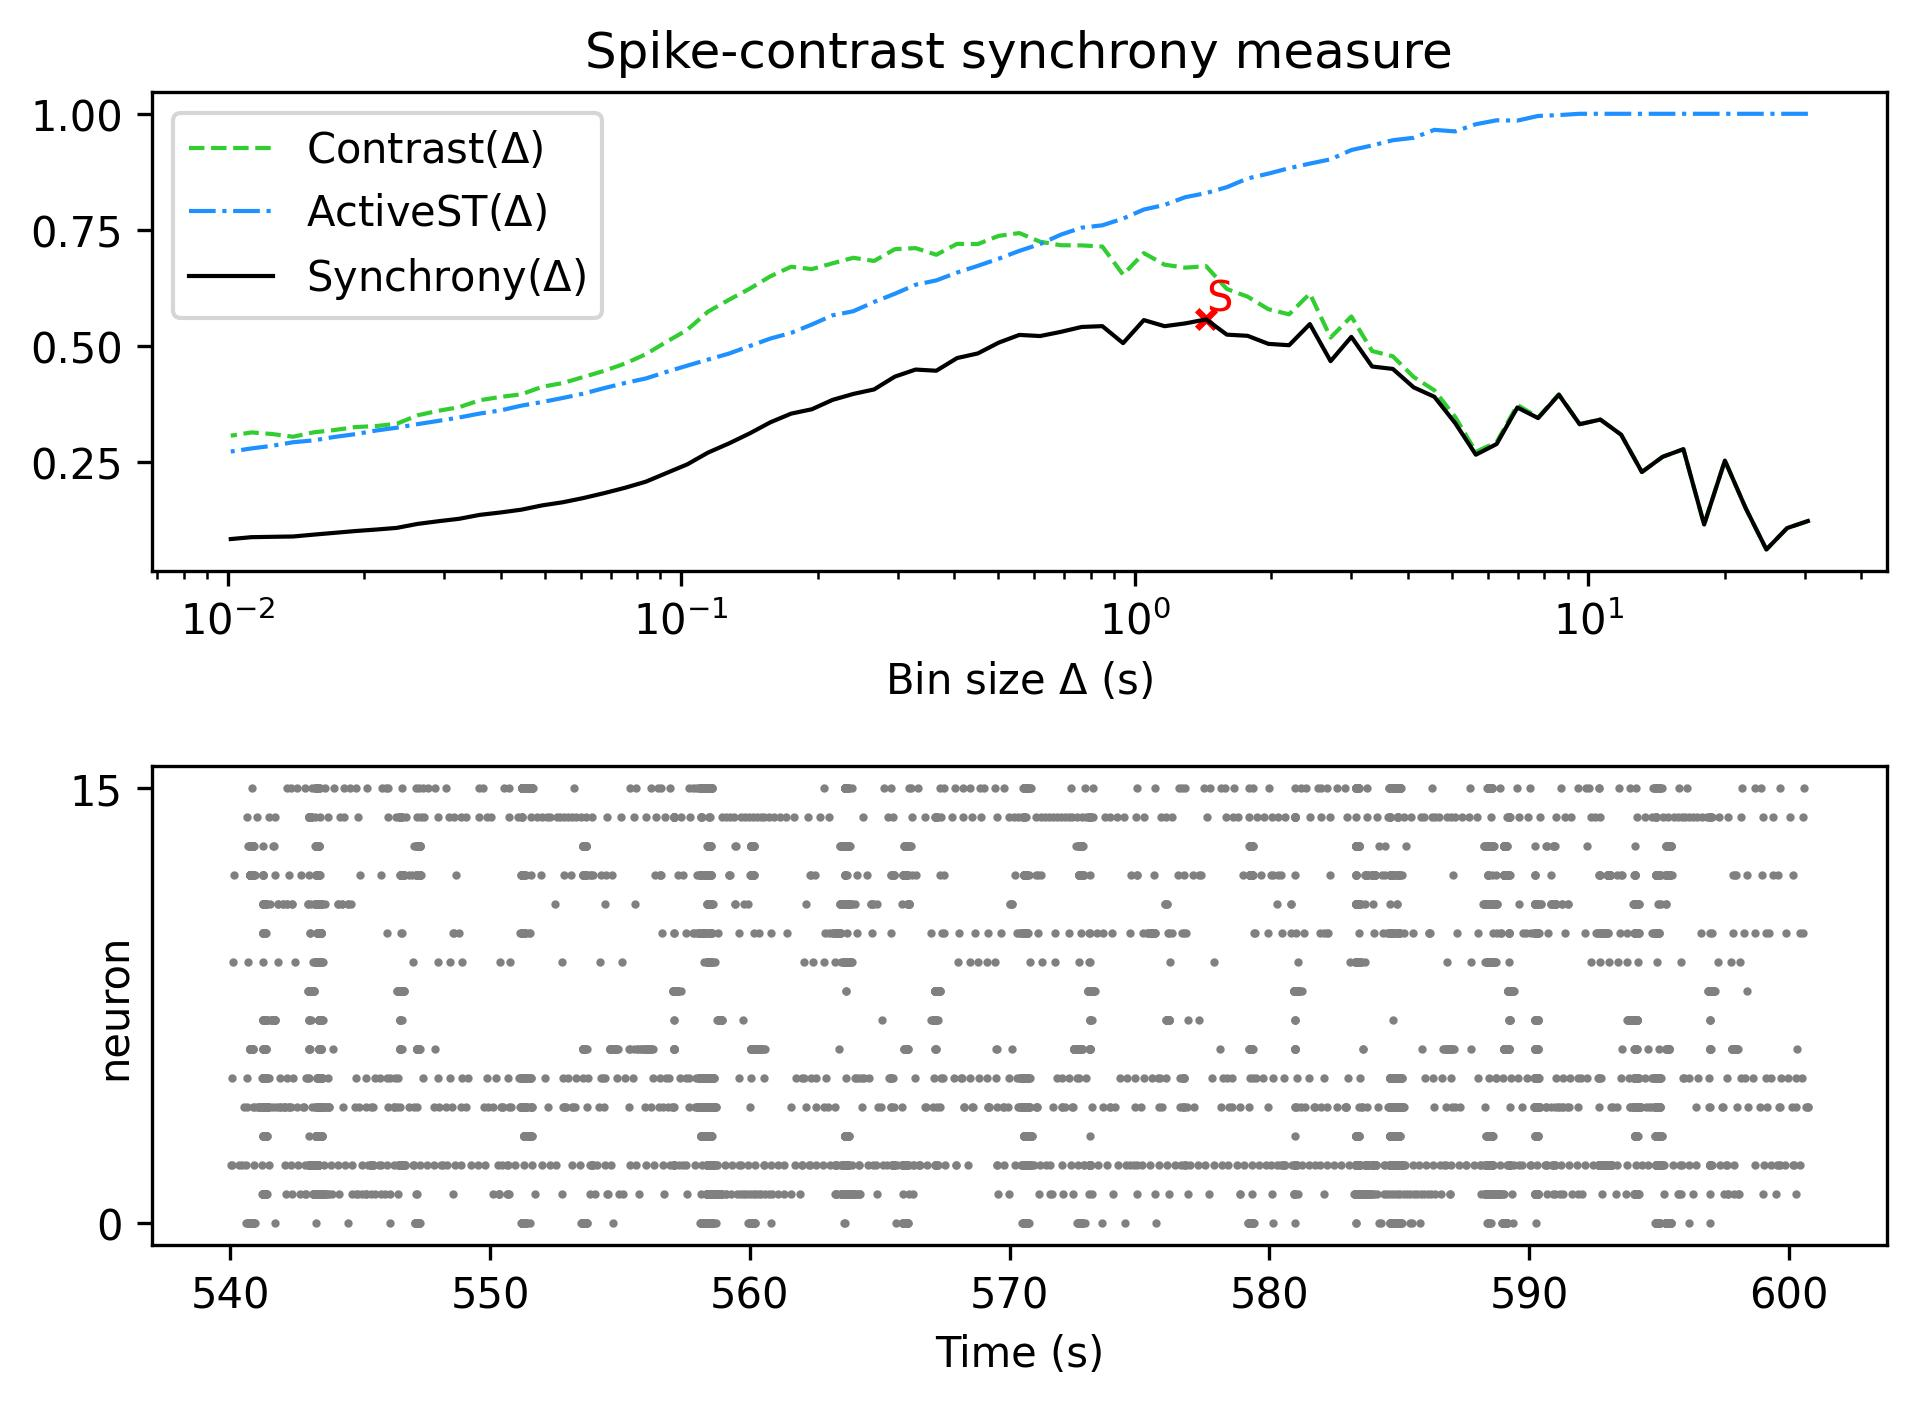

The file beside this chart, header and first rows:
, Spike-contrast (30.5 s), Spike-contrast (27.45 s), Spike-contrast (24.705 s), Spike-contrast (22.234 s), Spike-contrast (20.011 s), Spike-contrast (18.01 s), Spike-contrast (16.209 s), Spike-contrast (14.588 s), Spike-contrast (13.129 s), Spike-contrast (11.816 s), Spike-contrast (10.635 s), Spike-contrast (9.571 s), Spike-contrast (8.614 s), Spike-contrast (7.753 s), Spike-contrast (6.977 s), Spike-contrast (6.28 s), Spike-contrast (5.652 s), Spike-contrast (5.087 s), Spike-contrast (4.578 s), Spike-contrast (4.12 s), Spike-contrast (3.708 s), Spike-contrast (3.337 s), Spike-contrast (3.004 s)
0, 0.122, 0.1068, 0.06065, 0.1499, 0.2523, 0.1145, 0.2769, 0.2605, 0.2277, 0.3081, 0.3407, 0.3307, 0.3943, 0.3439, 0.3667, 0.288, 0.265, 0.3333, 0.3899, 0.4102, 0.4499, 0.4551, 0.5191
